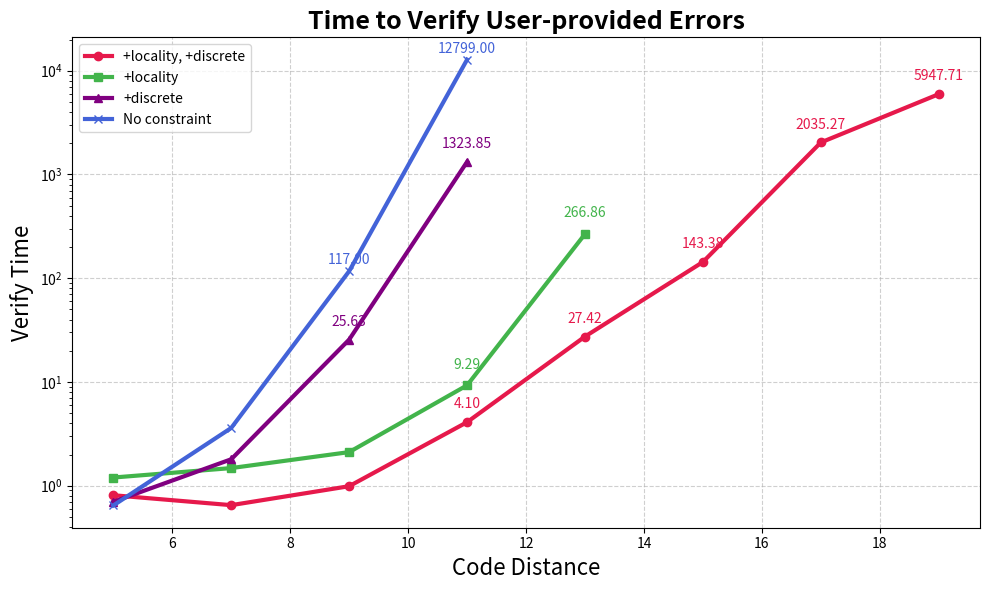

Write the Python code that produced this figure.
import matplotlib.pyplot as plt
import numpy as np
from scipy.optimize import curve_fit
from mpl_toolkits.axes_grid1.inset_locator import inset_axes, mark_inset

# # Data
# ### Data I: testing using err conditions ###
### Data I: testing using err conditions ###
# code_distance = [5, 7, 9, 11, 15, 19, 23, 27, 31, 35, 45, 51, 55]  # X-axis values
# verification_time = [1.185, 2.096, 5.605, 11.210, 45.996, 132.587, 362.086, 740.03, 1621.76, 3868.49, 14184.05, 33467.36, 49102.39]  # Y-axis values
# generation_time = [0.137, 0.411, 1.049,2.337, 8.6077,25.087,61.502, 132.96, 263.72, 493.361, 1922.99, 3832.43, 5855.62]

# ### Data II: testing using surface code ### 
# # code_distance = [5, 7, 9, 11, 15, 19, 23, 27, 31, 35]
# # generation_time = [0.159, 0.473, 1.977, 3.037, 10.857, 31.863, 76.491, 165.436, 327.126, 592.042]
# testopt_time = [1.978, 2.976, 12.187, 36.402, 97.913, 217.215, 657.429, 1914.706, 5108.013, 19346.465]
# testopt_time = [1.978, 2.976, 12.187, 36.402, 97.913, 217.215, 657.429, 1914.706, 19346.465]
### Data II: testing using surface code ### 
# code_distance = [5, 7, 9, 11, 15, 19, 23, 27, 31, 35]
# generation_time = [0.159, 0.473, 1.977, 3.037, 10.857, 31.863, 76.491, 165.436, 327.126, 592.042]
# verification_time = [1.978, 2.976, 12.187, 36.402, 97.913, 217.215, 657.429, 1914.706, 5108.013, 19346.465]


### Data III: test user-defined error conditions ###
code_distance_user = [5,7,9,11,13, 15, 17, 19]
gen_time_combine = [0.13,0.44,1.20, 2.89, 6.71, 17.95, 35.85, 70.24]
verify_time_combine = [0.81, 0.65, 0.99, 4.10, 27.42, 143.38, 2035.27, 5947.71]
tot_time_combine = [0.95,1.09,2.20, 7.01, 34.20, 156.59, 2071.12, 6020.08]


gen_time_local = [0.23, 0.71, 1.94, 3.5, 7.20, 17.00]
verify_time_local = [1.20, 1.48, 2.11, 9.29, 266.86, ]

gen_time_dis = [0.13, 0.45, 1.32, 4.15]
verify_time_dis = [0.70, 1.80, 25.63, 1323.85]

verify_time_no = [ 0.646, 3.607, 117.0, 12799] 
plt.figure(figsize=(10, 6), dpi=100)

# 绘制四条曲线
plt.plot(code_distance_user[:len(verify_time_combine)], verify_time_combine, 
         color='#e6194b', marker='o', linestyle='-', linewidth=3, 
         markersize=6, label='+locality, +discrete')

plt.plot(code_distance_user[:len(verify_time_local)], verify_time_local,
         color='#42b44b', marker='s', linestyle='-', linewidth=3,
         markersize=6, label='+locality')

plt.plot(code_distance_user[:len(verify_time_dis)], verify_time_dis,
         color='#800080', marker='^', linestyle='-', linewidth=3,
         markersize=6, label='+discrete')

plt.plot(code_distance_user[:len(verify_time_no)], verify_time_no,
         color='#4363d8', marker='x', linestyle='-', linewidth=3,
         markersize=6, label='No constraint')

# 配置坐标轴
plt.xlabel('Code Distance', fontsize=16)
plt.ylabel('Verify Time', fontsize=16)
plt.title('Time to Verify User-provided Errors', fontweight = 'bold', fontsize=18)

def annotate_last_points(data_x, data_y, num, offset, color):
    for x, y in zip(data_x[-num:], data_y[-num:]):
        plt.annotate(f"{y:.2f}", (x, y), 
                    textcoords="offset points",
                    xytext=offset, 
                    ha='center',
                    color = color)
        

annotate_last_points(code_distance_user, verify_time_combine, 5, (0, 10), '#e6194b')
annotate_last_points(code_distance_user[:len(verify_time_local)], verify_time_local, 2, (0, 12),'#42b44b')
annotate_last_points(code_distance_user[:len(verify_time_dis)], verify_time_dis, 2, (0, 10),'#800080')
annotate_last_points(code_distance_user[:len(verify_time_no)], verify_time_no, 2, (0,5), '#4363d8')

# 添加辅助元素
plt.grid(True, linestyle='--', alpha=0.6)
plt.legend(fontsize=10)
plt.yscale('log')  # 自动对数坐标显示大范围数据

# 优化刻度显示
# plt.xticks(code_distance_user)
# plt.yticks([1, 10, 100, 1000, 10000], 
#            ['1', '10^1', '1m', '10m', '100m'])

# 显示图表
plt.tight_layout()
# plt.show()
plt.savefig('verify_time_usr_prov.svg')

# generation_time = [2.98, 5.95, 17.79, 32.47, 70.24]
# verify_time = [0.44, 1.23, 3.35, 16.99, 189.14, 1717.46, 5947.71]
# total_time = [0.68, 1.57, 6.34, 22.96, 207.33, 1750.40, 6020.081]
# smt_time = np.array(verification_time) - np.array(generation_time)
# log_verification_time = np.log(verification_time)
# # Define a model function for fitting (e.g., a * sqrt(x) + b)
# def sqrt_model(x, a, b):
#     return a * np.sqrt(x) + b
# # def linear_model(x, a, b):
# #     return a * x + b
# # Perform the curve fitting
# params, covariance = curve_fit(sqrt_model, code_distance, log_verification_time)

# # Extract fitted parameters
# a, b = params
# print(covariance)
# # print(a)
# # Generate points for plotting the fit
# x_fit = np.linspace(min(code_distance), max(code_distance), 100)
# y_fit = sqrt_model(x_fit, a, b)
# plt.figure(figsize=(8, 5))
# plt.scatter(code_distance, log_verification_time, label='Log of Verification Time', color='red')
# plt.plot(x_fit, y_fit, label=f'Fit: $y = {a:.2f} \sqrt{{x}} - {-b:.2f}$', color='blue')
# plt.xlabel('Code Distance')
# plt.ylabel('Log(Verification Time)')
# plt.title('Log(Verification Time) vs Code Distance')
# plt.legend()
# plt.grid(True)
# plt.show()

# # Create the plot
# plt.figure(figsize=(10, 6))
# plt.plot(code_distance, verification_time, marker='o', linestyle='-', color='b')
# plt.plot(code_distance, generation_time, marker = '*', linestyle='-', color='#A52A2A' )
# # Set the scale to logarithmic for better visualization
# # plt.yscale('log')

# # Add labels and title
# plt.xlabel('Code Distance', fontsize = 16)
# plt.ylabel('Time (s)', fontsize = 16)
# plt.title('Testing Time vs AST Generation Time', fontsize = 20)
# plt.grid(which='both', linestyle='--', linewidth=1)
# plt.xticks(code_distance)  # Set x-ticks to code distances
# plt.yticks([1, 10, 100, 1000, 10000], ['1s', '10s', '100s', '1000s', '10000s'])  # Custom y-ticks for readability


# for i, txt in enumerate(verification_time):
#     if i >= 8:
#         plt.annotate(f'{txt}', 
#                 (code_distance[i],verification_time[i]), 
#                  textcoords="offset points", 
#                  xytext=(0,10), 
#                  ha='center', 
#                  fontsize=13)
# for i, txt in enumerate(generation_time):
#     if i >= 8: 
#         plt.annotate(f'{txt}', 
#                 (code_distance[i],generation_time[i]), 
#                  textcoords="offset points", 
#                  xytext=(0,10), 
#                  ha='center', 
#                  fontsize=13)

# # Create main plot
# fig, ax = plt.subplots(figsize=(10, 6))
# ax.plot(code_distance, verification_time, marker='o', label='Testing Time-Condition', color='b')
# ax.plot(code_distance[:10], testopt_time, marker = 'o', label = 'Testing Time-Opt', color = 'g')
# ax.plot(code_distance, generation_time, marker='s', label='VC Generation Time', color='#A52A2A')
# ax.set_xlabel('Code Distance', fontsize = 13)
# ax.set_ylabel('Time (s)', fontsize = 13)
# ax.set_title('Code Distance vs Test Time', fontsize = 16)
# ax.legend()
# ax.grid(True)
# ax.set_yscale('log')
# Create inset plot
# axins = inset_axes(ax, width="30%", height="30%", loc='upper left', borderpad=7)
# axins.plot(code_distance[:7], verification_time[:7], marker='o', color='b')  # First 7 points
# axins.plot(code_distance[:7], generation_time[:7], marker='s', color='#A52A2A')  # First 7 points
# axins.plot(code_distance[:7], testopt_time[:7], marker='o', color='g')  # First 7 points

# # Set limits for the inset
# axins.set_xlim(min(code_distance[:7]), max(code_distance[:7]))
# axins.set_ylim(min(min(verification_time[:7]), min(generation_time[:7])) - 1, 
#                max(max(testopt_time[:7]), max(generation_time[:7])) + 1)

# for x, y in zip(code_distance[4:7], verification_time[4:7]):
#     axins.annotate(f"{y:.2f}", (x, y), textcoords="offset points", xytext=(0, 5), ha='center', fontsize=9, color='b')

# for x, y in zip(code_distance[4:7], generation_time[4:7]):
#     axins.annotate(f"{y:.2f}", (x, y), textcoords="offset points", xytext=(0, -10), ha='center', fontsize=9, color='#A52A2A')

# for x, y in zip(code_distance[7:], verification_time[7:]):
#     ax.annotate(f"{y:.2f}", (x, y), textcoords="offset points", xytext=(0, -15), ha='center', fontsize=11, color='b')

# for x, y in zip(code_distance[9:], generation_time[9:]):
#     ax.annotate(f"{y:.2f}", (x, y), textcoords="offset points", xytext=(0, -15), ha='center', fontsize=11, color='#A52A2A')

# for x, y in zip(code_distance[7:10], testopt_time[7:10]):
#     ax.annotate(f"{y:.2f}", (x, y), textcoords="offset points", xytext=(0, 10), ha='center', fontsize=11, color='g')
# Optionally remove tick labels for clarity
# axins.set_xticks(code_distance[:7])
# axins.set_yticks(np.linspace(min(axins.get_ylim()), max(axins.get_ylim()), num=5))
# axins.set_xticklabels(code_distance[:7], rotation=45)  # Optional: Rotate x-axis labels
# axins.set_yticklabels(["{:.1f}".format(i) for i in np.linspace(min(axins.get_ylim()), max(axins.get_ylim()), num=5)])

# # Connect the main plot and inset
# mark_inset(ax, axins, loc1=2, loc2=4, fc="none", ec="0.5")

# Display the plot
# plt.savefig('Figures/Test_gen_time_surface_code_55.svg')
# plt.show()


##### Verify decoding correctness #####
# code_distance = [3, 5, 7, 9, 11]  # X-axis values
# sequential_time = [0.325, 2.064, 629.3]
# parallel_time = [0.625, 0.646, 3.607, 117.0, 12799]  # Y-axis values

# # Create the plot
# plt.figure(figsize=(10, 6))
# plt.plot(code_distance[:3], sequential_time, marker='o', linestyle='-', linewidth = 3, color='r', label='Sequential')
# plt.plot(code_distance, parallel_time, marker='o', linestyle='-', linewidth = 3, color='g', label = 'Parallel')
# plt.legend()
# # Set the scale to logarithmic for better visualization
# plt.yscale('log')

# # Add labels and title
# plt.xlabel('Code Distance', fontsize = 20)
# plt.ylabel('Verification Time (s)', fontsize = 20)
# plt.title('Verification Time vs Code Distance', fontsize = 25)
# plt.grid(which='both', linestyle='--', linewidth=1)
# plt.xticks(code_distance)  # Set x-ticks to code distances
# plt.yticks([1, 10, 100, 1000, 10000], ['1s', '10s', '100s', '1000s', '10000s'])  # Custom y-ticks for readability

# for i, txt in enumerate(sequential_time):
#     plt.annotate(f'{txt}', 
#                 (code_distance[i],sequential_time[i]), 
#                  textcoords="offset points", 
#                  xytext=(0,10), 
#                  ha='center', 
#                  fontsize=15)
# for i, txt in enumerate(parallel_time):
#     plt.annotate(f'{txt}', 
#                 (code_distance[i],parallel_time[i]), 
#                  textcoords="offset points", 
#                  xytext=(0,10), 
#                  ha='center', 
#                  fontsize=15)

# # Show the plot
# # plt.show()
# plt.savefig('Figures/verify_time_surface_code_11.svg')



##### Log for testing-opt.py #####

# code_distance = [5, 7, 9, 11, 15, 19, 23, 27, 31, 35]
# gen_time = [0.159, 0.473, 1.977, 3.037, 10.857, 31.863, 76.491, 165.436, 327.126, 592.042]
# tol_time = [1.978, 2.976, 12.187, 36.402, 97.913, 217.215, 657.429, 1914.706, 5108.013, 19346.465]



##### Log for detect-only task #####

# code_distance = [5, 7, 9, 11, 13, 17, 21, 23, 25]
# gen_time = [0.44, 0.84, 1.62, 2.88, 5.13, 15.48, 35.13, 53.26, 80.80]
# time_x = [0.493, 0.511, 0.657, 0.915, 1.93, 43.66, 1106.89, 808.60, 6087.17]
# time_z = [0.533, 0.527, 0.678, 0.974, 1.02, 9.51, 22.55, 40.00, 64.66]
# verify_time = [1.003, 1.407, 2.28, 4.06, 12.61, 101.98, 3218.04, 14380.55]
# detect_time = [round(x + z, 3) for x, z in zip(time_x, time_z)]
# total_task = [20, 66, 238, 852, 3460, 67600, 1436494, 384560, 1338440]

# plt.rcParams['font.family'] = 'Arial'
# # Create the plot
# fig, axs = plt.subplots(1, 2, figsize = (20, 7), sharex = True)
# axs[0].set_yscale('log')

# axs[0].plot(code_distance, gen_time, marker = '*', linestyle='-', color='#c44e52', label = 'Condition generation time', linewidth = 3)
# axs[0].plot(code_distance, detect_time, marker= 'o', linestyle='-', color='#8172b2', label = 'Verify time for dt = d+1', linewidth = 3)
# axs[0].plot(code_distance[:8], verify_time, marker = 'o', linestyle='-', color='#ff6347', label = 'Verify time for dt = d', linewidth = 3)
# # axs[0].plot(code_distance, time_x, marker='o', linestyle='-', color='#4c72b0', label = 'detect Z error', linewidth = 3)
# # axs[0].plot(code_distance, time_z, marker='o', linestyle='-', color='#55a868', label = 'detect X error', linewidth = 3)
# axs[0].set_xlabel('Code Distance', fontsize = 20)
# axs[0].set_ylabel('Time (s)', fontsize = 20)
# axs[0].set_title('Verify vs Condition Generation Time', fontsize = 25)  
# axs[0].legend()
# axs[0].grid(True)
# # axs[1].set_ylabel('Time (s)', fontsize = 16)
# axs[1].set_yscale('log')
# axs[1].plot(code_distance, time_x, marker='o', linestyle='-', color='#4c72b0', label = 'detect Z error', linewidth = 3)
# axs[1].plot(code_distance, time_z, marker='o', linestyle='-', color='#55a868', label = 'detect X error', linewidth = 3)
# axs[1].set_xlabel('Code Distance', fontsize = 20)

# axs[1].set_title('Time to detect logical X and Z errors', fontsize = 25)  
# axs[1].legend()
# axs[1].grid(True)

# # Create inset plot
# axins = inset_axes(axs[1], width="30%", height="30%", loc='upper left', borderpad=5)
# axins.plot(code_distance[:4], time_x[:4], marker='o', color='#4c72b0', linewidth = 3)  # First 4 points
# axins.plot(code_distance[:4], time_z[:4], marker='o', color='#55a868', linewidth = 3)  # First 4 points

# # Set limits for the inset
# axins.set_xlim(min(code_distance[:4]) - 1, max(code_distance[:4]) + 1)
# axins.set_ylim(min(min(detect_time[:4]), min(gen_time[:4])) - 0.1, 
#                max(max(detect_time[:4]), max(gen_time[:4])) - 1.8 )

# # Optionally remove tick labels for clarity
# axins.set_xticks(code_distance[:4])
# axins.set_yticks(np.linspace(min(axins.get_ylim()), max(axins.get_ylim()), num=5))
# axins.set_xticklabels(code_distance[:4], rotation=45)  # Optional: Rotate x-axis labels
# axins.set_yticklabels(["{:.1f}".format(i) for i in np.linspace(min(axins.get_ylim()), max(axins.get_ylim()), num=5)])

# # Connect the main plot and inset
# # mark_inset(axs[1], axins, loc1=3, loc2=4, fc="none", ec="0.5")
# for i, txt in enumerate(detect_time):
#     if i > 4:
#         axs[0].annotate(f'{txt}', 
#                 (code_distance[i],detect_time[i]), 
#                 textcoords="offset points", 
#                 xytext=(0,-20), 
#                 ha='center', 
#                 fontsize=14, color = '#8172b2')
# for i, txt in enumerate(verify_time):
#     loc = 8 if i <= 4 else 10
#     axs[0].annotate(f'{txt}',
#             (code_distance[i],verify_time[i]), 
#             textcoords="offset points", 
#             xytext=(0,loc), 
#             ha='center', 
#             fontsize=14, color = '#ff6347')
# for i, txt in enumerate(gen_time):
#     if i > 4:
#         axs[0].annotate(f'{txt}', 
#                 (code_distance[i],gen_time[i]), 
#                     textcoords="offset points", 
#                     xytext=(0,-15), 
#                     ha='center', 
#                     fontsize=14, color = '#c44e52')
# for i, txt in enumerate(time_x):
#     if i < 4:
#         axins.annotate(f'{txt}',
#                        (code_distance[i],time_x[i]), 
#                 textcoords="offset points", 
#                 xytext=(0,-10), 
#                 ha='center', 
#                 fontsize=11, color = '#4c72b0')
#     if i >= 4:
#         axs[1].annotate(f'{txt}', 
#                 (code_distance[i],time_x[i]), 
#                 textcoords="offset points", 
#                 xytext=(0,10), 
#                 ha='center', 
#                 fontsize=14, color = '#4c72b0')
# for i, txt in enumerate(time_z):
#     if i < 4:
#         axins.annotate(f'{txt}', 
#                 (code_distance[i],time_z[i]), 
#                 textcoords="offset points", 
#                 xytext=(0,10), 
#                 ha='center', 
#                 fontsize=11, color = '#55a868')
#     if i >= 4:
#         axs[1].annotate(f'{txt}', 
#                 (code_distance[i],time_z[i]), 
#                 textcoords="offset points", 
#                 xytext=(0,-20), 
#                 ha='center', 
#                 fontsize=14, color = '#55a868')
        
# plt.tight_layout()
# plt.savefig('Figures/Verification_time_detect.svg')
# plt.show()


